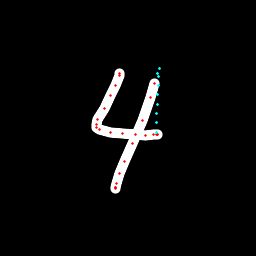

The data file committed next to this chart (first rows):
x, y, hover, eod
119.3, 73.89, 0.0, 0.0
119.7, 73.81, 0.0, 0.0
119.3, 75.71, 0.0, 0.0
115.6, 85.67, 0.0, 0.0
110.5, 95.6, 0.0, 0.0
104.3, 108.3, 0.0, 0.0
97.96, 119.9, 0.0, 0.0
96.3, 124.6, 0.0, 0.0
96.77, 127.1, 0.0, 0.0
99.51, 129.1, 0.0, 0.0
110.1, 132.1, 0.0, 0.0
122.5, 133.7, 0.0, 0.0
135.5, 134.7, 0.0, 0.0
146, 135, 0.0, 0.0
153.3, 134.6, 0.0, 0.0
156.3, 135, 0.0, 0.0
157.5, 134.6, 0.0, 0.0
157.3, 134.4, 0.0, 0.0
156.1, 132, 1.0, 0.0
156.4, 122.7, 1.0, 0.0
156.7, 113.5, 1.0, 0.0
157.1, 104.2, 1.0, 0.0
157.5, 94.9, 1.0, 0.0
158.1, 85.78, 1.0, 0.0
158.8, 76.84, 1.0, 0.0
159.8, 68.3, 1.0, 0.0
157.9, 73.07, 1.0, 0.0
154.7, 83.71, 0.0, 0.0
150.4, 97.31, 0.0, 0.0
142.4, 120.9, 0.0, 0.0
132.7, 143.7, 0.0, 0.0
124.9, 161.4, 0.0, 0.0
119.6, 173.5, 0.0, 0.0
116.2, 183.1, 0.0, 0.0
115.1, 187, 0.0, 0.0
115.2, 188.3, 0.0, 0.0
115.7, 187.4, 0.0, 1.0
